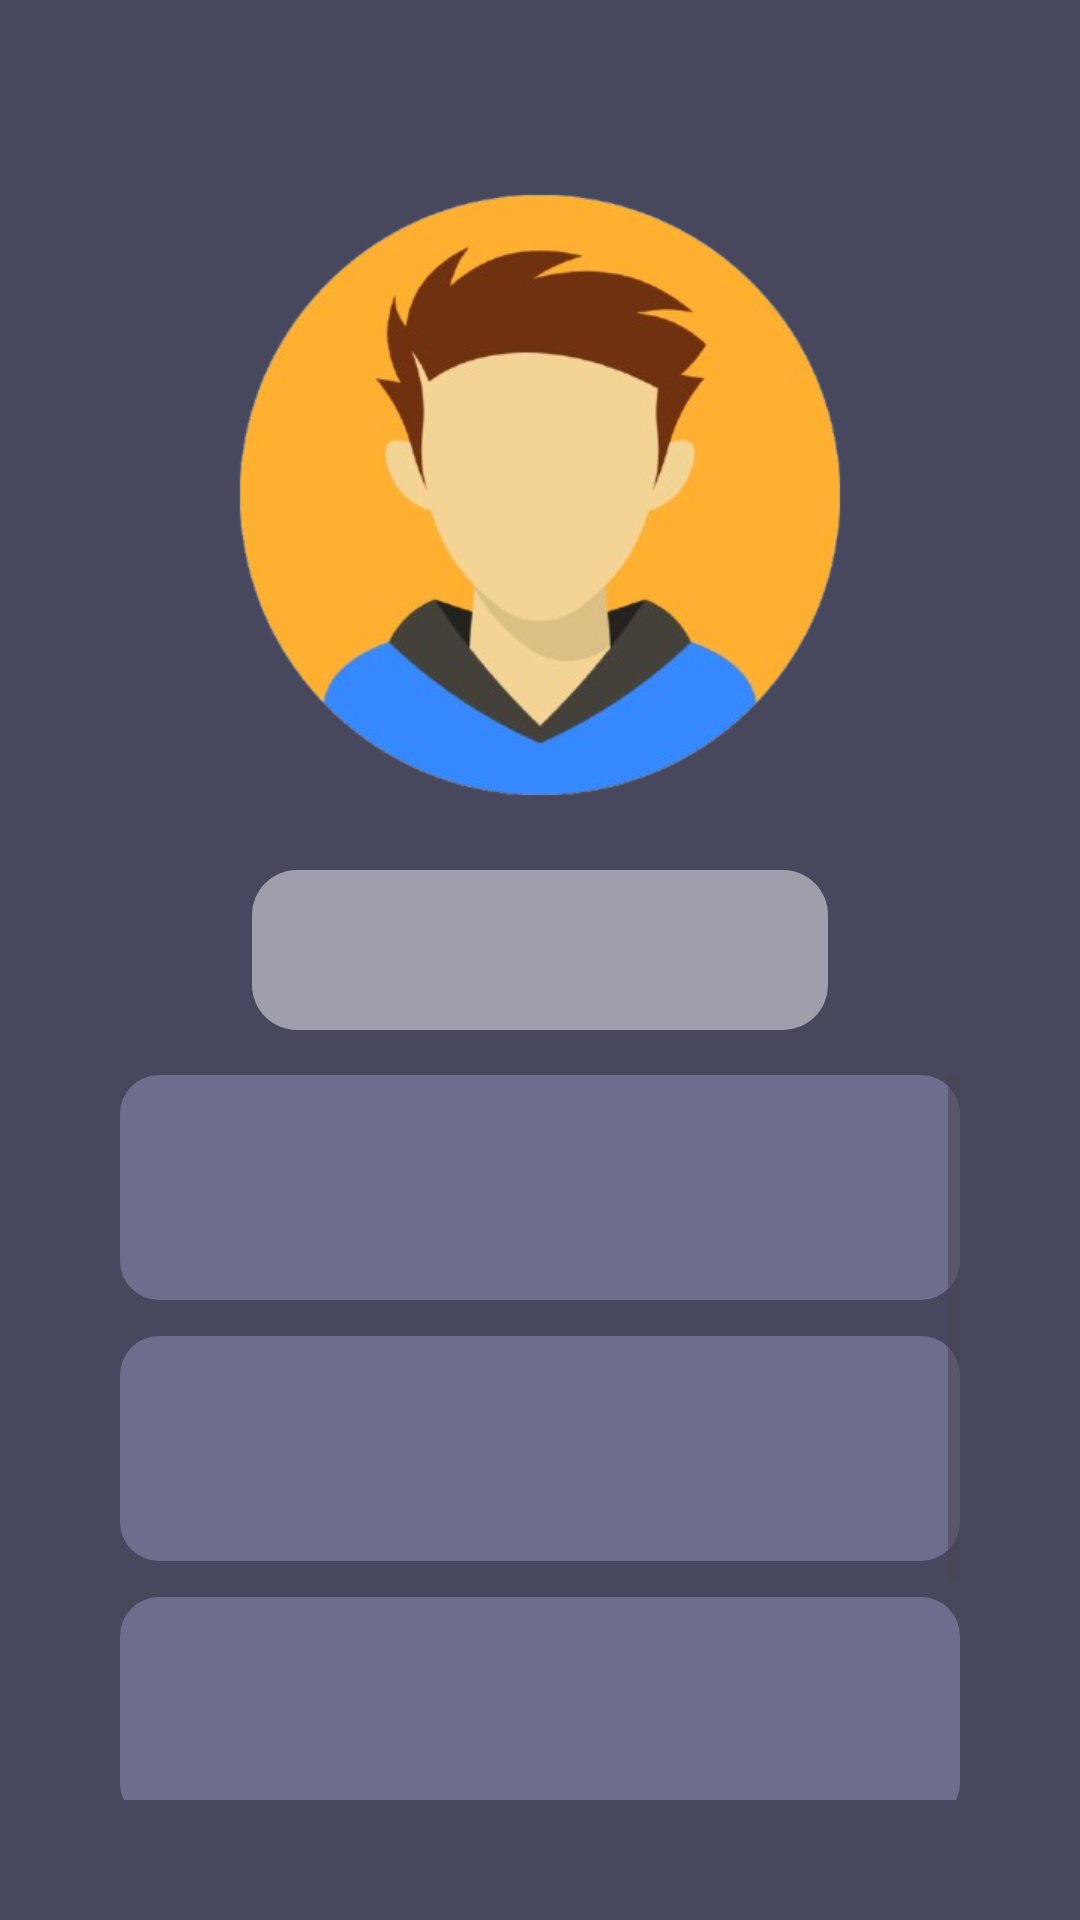

This screen was rendered from an Android layout file. Write that file and the resources it references.
<!-- AndroidManifest.xml: application theme Theme.MADProject1 -->
<!-- res/layout/activity_profile.xml -->
<?xml version="1.0" encoding="utf-8"?>
<LinearLayout xmlns:android="http://schemas.android.com/apk/res/android"
    xmlns:app="http://schemas.android.com/apk/res-auto"
    xmlns:tools="http://schemas.android.com/tools"
    android:id="@+id/main"
    android:layout_width="match_parent"
    android:layout_height="match_parent"
    android:orientation="vertical"
    android:gravity="center"
    android:background="@color/violet"
    tools:context=".ProfileActivity">

    <LinearLayout
        android:layout_width="match_parent"
        android:layout_height="wrap_content"
        android:layout_margin="40dp"
        android:orientation="vertical"
        >
        <ImageView
            android:layout_width="match_parent"
            android:layout_height="250dp"
            android:src="@drawable/avatar"
            android:contentDescription="Description of the image"/>
        <LinearLayout
            android:layout_width="match_parent"
            android:layout_height="wrap_content"
            android:orientation="horizontal"
            android:gravity="center"
            >
            <TextView
                android:id="@+id/username"
                android:layout_width="wrap_content"
                android:layout_height="wrap_content"
                android:textColor="@color/white"
                android:paddingHorizontal="96dp"
                android:paddingVertical="12dp"
                android:textColorHint="@color/white"
                android:textSize="22dp"
                android:background="@drawable/edit_text_bg"
                />
        </LinearLayout>
        <ScrollView
            android:layout_width="match_parent"
            android:layout_height="wrap_content"
            android:layout_marginTop="15dp">
            <LinearLayout
                android:layout_width="match_parent"
                android:layout_height="wrap_content"
                android:orientation="vertical">
                <TextView
                    android:layout_width="match_parent"
                    android:layout_height="wrap_content"
                    android:padding="28dp"
                    android:textColor="@color/white"
                    android:textColorHint="@color/white"
                    android:background="@drawable/game_card_bg"
                    android:layout_marginBottom="12dp"
                    />
                <TextView
                    android:layout_width="match_parent"
                    android:layout_height="wrap_content"
                    android:padding="28dp"
                    android:textColor="@color/white"
                    android:textColorHint="@color/white"
                    android:background="@drawable/game_card_bg"
                    android:layout_marginBottom="12dp"
                    />
                <TextView
                    android:layout_width="match_parent"
                    android:layout_height="wrap_content"
                    android:padding="28dp"
                    android:textColor="@color/white"
                    android:textColorHint="@color/white"
                    android:background="@drawable/game_card_bg"
                    android:layout_marginBottom="12dp"
                    />
                <TextView
                    android:layout_width="match_parent"
                    android:layout_height="wrap_content"
                    android:padding="28dp"
                    android:textColor="@color/white"
                    android:textColorHint="@color/white"
                    android:background="@drawable/game_card_bg"
                    android:layout_marginBottom="12dp"
                    />
            </LinearLayout>
        </ScrollView>
    </LinearLayout>

</LinearLayout>
<!-- resources referenced by this layout -->
<resources>
  <color name="violet">#47485E</color>
  <color name="white">#FFFFFFFF</color>
  <!-- drawable avatar: png bitmap (drawable, 129444 bytes) -->
  <!-- drawable edit_text_bg (drawable) -->
  <?xml version="1.0" encoding="utf-8"?>
  <shape xmlns:android="http://schemas.android.com/apk/res/android">
      <solid android:color="#80F5F5F5"/> 
      <corners android:radius="15dp"/>
  </shape>
  <!-- drawable game_card_bg (drawable) -->
  <?xml version="1.0" encoding="utf-8"?>
  <shape xmlns:android="http://schemas.android.com/apk/res/android">
      <solid android:color="#6E6D8E"/> 
      <corners android:radius="13dp"/>
  </shape>
  <style name="Theme.MADProject1" parent="Base.Theme.MADProject1" />
  <style name="Base.Theme.MADProject1" parent="Theme.Material3.DayNight.NoActionBar">
          
          
      </style>
</resources>
